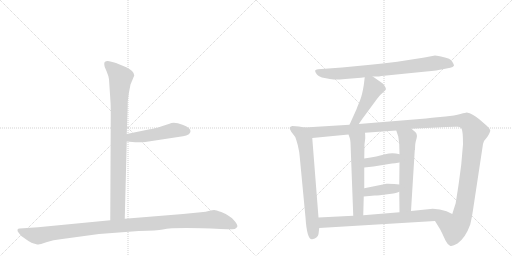
t = 0.00 s
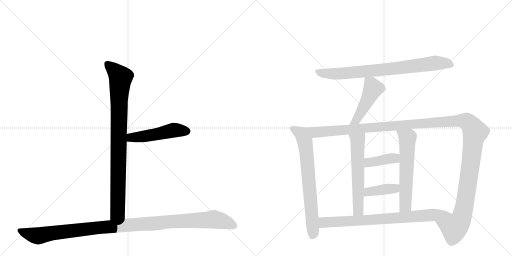
t = 2.02 s
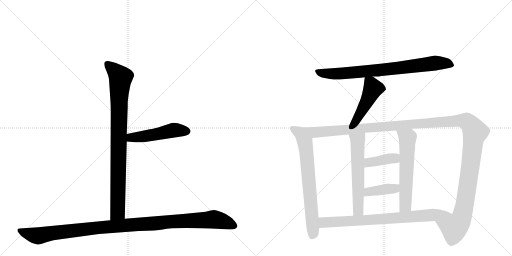
t = 4.03 s
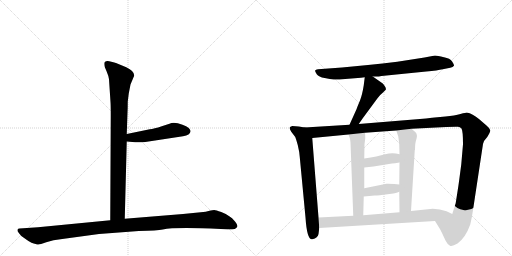
t = 6.05 s
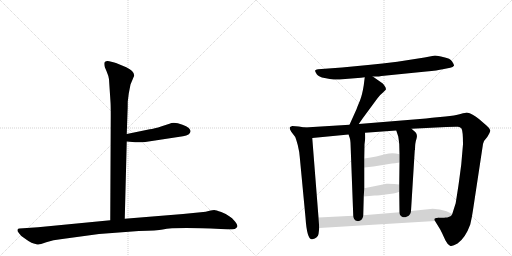
t = 8.06 s
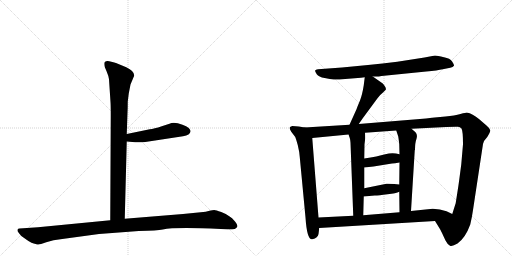
t = 10.08 s

The animated SVG that drew these frames (rendered in a browser with its animation timeline set to each time). Animation: 12 CSS @keyframes rules; one cycle of 10.08 s.

<svg version="1.1" viewBox="0 0 2048 1024" xmlns="http://www.w3.org/2000/svg">
  <g stroke="lightgray" stroke-dasharray="1,1" stroke-width="1" transform="scale(4, 4)">
    <line x1="0" y1="0" x2="256" y2="256"></line>
    <line x1="256" y1="0" x2="0" y2="256"></line>
    <line x1="128" y1="0" x2="128" y2="256"></line>
    <line x1="0" y1="128" x2="256" y2="128"></line>
    <line x1="256" y1="0" x2="512" y2="256"></line>
    <line x1="512" y1="0" x2="256" y2="256"></line>
    <line x1="384" y1="0" x2="384" y2="256"></line>
    <line x1="256" y1="128" x2="512" y2="128"></line>
  </g>
<g transform="scale(1, -1) translate(0, -850)">
   <style type="text/css">
    @keyframes keyframes0 {
      from {
       stroke: black;
       stroke-dashoffset: 904;
       stroke-width: 128;
       }
       75% {
       animation-timing-function: step-end;
       stroke: black;
       stroke-dashoffset: 0;
       stroke-width: 128;
       }
       to {
       stroke: black;
       stroke-width: 1024;
       }
       }
       #make-me-a-hanzi-animation-0 {
         animation: keyframes0 0.985677s both;
         animation-delay: 0.000000s;
         animation-timing-function: linear;
       }
    @keyframes keyframes1 {
      from {
       stroke: black;
       stroke-dashoffset: 495;
       stroke-width: 128;
       }
       62% {
       animation-timing-function: step-end;
       stroke: black;
       stroke-dashoffset: 0;
       stroke-width: 128;
       }
       to {
       stroke: black;
       stroke-width: 1024;
       }
       }
       #make-me-a-hanzi-animation-1 {
         animation: keyframes1 0.652832s both;
         animation-delay: 0.985677s;
         animation-timing-function: linear;
       }
    @keyframes keyframes2 {
      from {
       stroke: black;
       stroke-dashoffset: 1125;
       stroke-width: 128;
       }
       79% {
       animation-timing-function: step-end;
       stroke: black;
       stroke-dashoffset: 0;
       stroke-width: 128;
       }
       to {
       stroke: black;
       stroke-width: 1024;
       }
       }
       #make-me-a-hanzi-animation-2 {
         animation: keyframes2 1.165527s both;
         animation-delay: 1.638509s;
         animation-timing-function: linear;
       }
    @keyframes keyframes3 {
      from {
       stroke: black;
       stroke-dashoffset: 800;
       stroke-width: 128;
       }
       72% {
       animation-timing-function: step-end;
       stroke: black;
       stroke-dashoffset: 0;
       stroke-width: 128;
       }
       to {
       stroke: black;
       stroke-width: 1024;
       }
       }
       #make-me-a-hanzi-animation-3 {
         animation: keyframes3 0.901042s both;
         animation-delay: 2.804036s;
         animation-timing-function: linear;
       }
    @keyframes keyframes4 {
      from {
       stroke: black;
       stroke-dashoffset: 471;
       stroke-width: 128;
       }
       61% {
       animation-timing-function: step-end;
       stroke: black;
       stroke-dashoffset: 0;
       stroke-width: 128;
       }
       to {
       stroke: black;
       stroke-width: 1024;
       }
       }
       #make-me-a-hanzi-animation-4 {
         animation: keyframes4 0.633301s both;
         animation-delay: 3.705078s;
         animation-timing-function: linear;
       }
    @keyframes keyframes5 {
      from {
       stroke: black;
       stroke-dashoffset: 715;
       stroke-width: 128;
       }
       70% {
       animation-timing-function: step-end;
       stroke: black;
       stroke-dashoffset: 0;
       stroke-width: 128;
       }
       to {
       stroke: black;
       stroke-width: 1024;
       }
       }
       #make-me-a-hanzi-animation-5 {
         animation: keyframes5 0.831868s both;
         animation-delay: 4.338379s;
         animation-timing-function: linear;
       }
    @keyframes keyframes6 {
      from {
       stroke: black;
       stroke-dashoffset: 1425;
       stroke-width: 128;
       }
       82% {
       animation-timing-function: step-end;
       stroke: black;
       stroke-dashoffset: 0;
       stroke-width: 128;
       }
       to {
       stroke: black;
       stroke-width: 1024;
       }
       }
       #make-me-a-hanzi-animation-6 {
         animation: keyframes6 1.409668s both;
         animation-delay: 5.170247s;
         animation-timing-function: linear;
       }
    @keyframes keyframes7 {
      from {
       stroke: black;
       stroke-dashoffset: 589;
       stroke-width: 128;
       }
       66% {
       animation-timing-function: step-end;
       stroke: black;
       stroke-dashoffset: 0;
       stroke-width: 128;
       }
       to {
       stroke: black;
       stroke-width: 1024;
       }
       }
       #make-me-a-hanzi-animation-7 {
         animation: keyframes7 0.729329s both;
         animation-delay: 6.579915s;
         animation-timing-function: linear;
       }
    @keyframes keyframes8 {
      from {
       stroke: black;
       stroke-dashoffset: 598;
       stroke-width: 128;
       }
       66% {
       animation-timing-function: step-end;
       stroke: black;
       stroke-dashoffset: 0;
       stroke-width: 128;
       }
       to {
       stroke: black;
       stroke-width: 1024;
       }
       }
       #make-me-a-hanzi-animation-8 {
         animation: keyframes8 0.736654s both;
         animation-delay: 7.309245s;
         animation-timing-function: linear;
       }
    @keyframes keyframes9 {
      from {
       stroke: black;
       stroke-dashoffset: 394;
       stroke-width: 128;
       }
       56% {
       animation-timing-function: step-end;
       stroke: black;
       stroke-dashoffset: 0;
       stroke-width: 128;
       }
       to {
       stroke: black;
       stroke-width: 1024;
       }
       }
       #make-me-a-hanzi-animation-9 {
         animation: keyframes9 0.570638s both;
         animation-delay: 8.045898s;
         animation-timing-function: linear;
       }
    @keyframes keyframes10 {
      from {
       stroke: black;
       stroke-dashoffset: 396;
       stroke-width: 128;
       }
       56% {
       animation-timing-function: step-end;
       stroke: black;
       stroke-dashoffset: 0;
       stroke-width: 128;
       }
       to {
       stroke: black;
       stroke-width: 1024;
       }
       }
       #make-me-a-hanzi-animation-10 {
         animation: keyframes10 0.572266s both;
         animation-delay: 8.616536s;
         animation-timing-function: linear;
       }
    @keyframes keyframes11 {
      from {
       stroke: black;
       stroke-dashoffset: 781;
       stroke-width: 128;
       }
       72% {
       animation-timing-function: step-end;
       stroke: black;
       stroke-dashoffset: 0;
       stroke-width: 128;
       }
       to {
       stroke: black;
       stroke-width: 1024;
       }
       }
       #make-me-a-hanzi-animation-11 {
         animation: keyframes11 0.885579s both;
         animation-delay: 9.188802s;
         animation-timing-function: linear;
       }
</style>
<path d="M 436 533 L 442 442 Q 443 429 443 388 L 441 -31 C 441 -61 498 -55 499 -25 L 507 284 L 507 314 L 510 400 Q 511 418 511 444 L 515 476 L 522 512 L 537 548 Q 537 566 505 581 L 464 598 Q 456 601 437 605 Q 417 608 417 595 Q 417 590 419 582 L 427 563 Q 434 547 436 533 Z" fill="lightgray"></path> 
<path d="M 507 284 L 541 281 Q 544 280 581 282 L 732 305 Q 761 309 762 325 Q 763 330 755 338 Q 746 346 730 351 Q 696 364 678 355 L 647 345 Q 616 335 599 333 L 507 314 C 478 308 477 287 507 284 Z" fill="lightgray"></path> 
<path d="M 441 -31 L 152 -59 L 78 -64 Q 72 -64 70 -69 Q 68 -74 76 -83 Q 81 -92 98 -103 Q 114 -115 126 -121 Q 148 -129 154 -128 Q 159 -128 185 -119 Q 211 -110 249 -106 L 396 -86 L 555 -74 Q 630 -72 651 -68 Q 699 -58 883 -66 L 910 -67 Q 922 -68 939 -66 Q 946 -63 949 -57 Q 952 -52 940 -36 Q 928 -20 917 -15 Q 906 -6 885 2 Q 863 10 857 10 Q 850 10 838 7 Q 825 3 803 1 L 732 -6 L 499 -25 L 441 -31 Z" fill="lightgray"></path> 
<path d="M 1491 544 L 1510 544 Q 1513 544 1526 546 L 1705 564 Q 1751 568 1771 573 L 1801 579 Q 1812 581 1816 587 Q 1817 591 1808.5 604 Q 1800 617 1776 621 Q 1749 628 1740 628 L 1698 620 L 1589 603 Q 1530 596 1472 590 L 1368 580 L 1272 573 Q 1262 572 1260.5 568 Q 1259 564 1267 553.5 Q 1275 543 1298.5 538 Q 1322 533 1335 532 Q 1348 531 1381 534 L 1444 539 L 1459 541 L 1491 544 Z" fill="lightgray"></path> 
<path d="M 1459 541 L 1455 509 Q 1449 471 1440 448 Q 1430 425 1426 413 L 1398 351 C 1386 324 1418 329 1435 354 L 1451 377 L 1510 457 Q 1520 471 1532 480 L 1543 491 Q 1545 496 1540 504 Q 1535 512 1531 516 L 1491 544 C 1466 561 1462 564 1459 541 Z" fill="lightgray"></path> 
<path d="M 1219 340 L 1195 344 L 1169 346 Q 1160 343 1159 340 Q 1157 336 1165 323 L 1181 302 Q 1183 298 1191 270 Q 1198 241 1199 222 L 1222 -20 Q 1228 -111 1249 -107 Q 1272 -102 1274 -86 L 1277 -62 L 1274 -20 L 1249 298 C 1247 328 1246 335 1219 340 Z" fill="lightgray"></path> 
<path d="M 1398 351 L 1219 340 C 1189 338 1219 295 1249 298 L 1394 312 L 1460 319 L 1585 328 L 1646 335 L 1785 342 Q 1824 344 1832 343 Q 1840 342 1846 336 Q 1852 326 1852 273 L 1845 192 L 1836 124 Q 1833 102 1831 90 L 1823 39 L 1823 38 L 1809 -6 C 1800 -35 1724 -8 1740 -34 L 1761 -68 L 1768 -82 Q 1774 -95 1782 -112 Q 1790 -128 1800 -133 Q 1809 -137 1830 -124 Q 1862 -101 1881 -48 Q 1888 -19 1892 10 L 1932 274 Q 1934 287 1949 302 Q 1962 322 1961 329 Q 1960 336 1947 347 L 1917 373 Q 1890 396 1867 400 Q 1864 400 1842 394 Q 1819 387 1782 384 L 1728 379 L 1704 376 L 1435 354 L 1398 351 Z" fill="lightgray"></path> 
<path d="M 1394 312 L 1399 298 Q 1401 293 1402 279 L 1413 -13 C 1414 -43 1452 -41 1453 -11 L 1455 64 L 1457 97 L 1457 180 L 1457 216 L 1458 273 L 1461 297 Q 1461 312 1460 319 C 1458 349 1384 340 1394 312 Z" fill="lightgray"></path> 
<path d="M 1597 83 L 1598 1 C 1598 -29 1642 -24 1644 6 L 1659 249 L 1660 251 Q 1660 279 1666 295 Q 1671 311 1662 321 L 1646 335 C 1623 355 1576 356 1585 328 L 1593 304 Q 1595 292 1597 273 L 1598 233 L 1598 200 L 1597 112 L 1597 83 Z" fill="lightgray"></path> 
<path d="M 1457 180 L 1494 184 L 1568 196 Q 1578 196 1598 200 C 1627 206 1627 225 1598 233 Q 1570 242 1541 233 Q 1511 224 1457 216 C 1427 212 1427 177 1457 180 Z" fill="lightgray"></path> 
<path d="M 1455 64 L 1499 68 Q 1515 68 1550 73 Q 1585 77 1597 83 C 1625 95 1627 109 1597 112 L 1577 114 Q 1548 116 1546 115 L 1457 97 C 1428 91 1425 61 1455 64 Z" fill="lightgray"></path> 
<path d="M 1277 -62 L 1740 -34 C 1770 -32 1836 -19 1809 -6 L 1786 5 Q 1760 15 1731 15 L 1644 6 L 1598 1 L 1453 -11 L 1413 -13 L 1274 -20 C 1244 -22 1247 -64 1277 -62 Z" fill="lightgray"></path> 
      <clipPath id="make-me-a-hanzi-clip-0">
      <path d="M 436 533 L 442 442 Q 443 429 443 388 L 441 -31 C 441 -61 498 -55 499 -25 L 507 284 L 507 314 L 510 400 Q 511 418 511 444 L 515 476 L 522 512 L 537 548 Q 537 566 505 581 L 464 598 Q 456 601 437 605 Q 417 608 417 595 Q 417 590 419 582 L 427 563 Q 434 547 436 533 Z" fill="lightgray"></path>
      </clipPath>
      <path clip-path="url(#make-me-a-hanzi-clip-0)" d="M 430 594 L 483 540 L 476 452 L 471 2 L 448 -23 " fill="none" id="make-me-a-hanzi-animation-0" stroke-dasharray="776 1552" stroke-linecap="round"></path>

      <clipPath id="make-me-a-hanzi-clip-1">
      <path d="M 507 284 L 541 281 Q 544 280 581 282 L 732 305 Q 761 309 762 325 Q 763 330 755 338 Q 746 346 730 351 Q 696 364 678 355 L 647 345 Q 616 335 599 333 L 507 314 C 478 308 477 287 507 284 Z" fill="lightgray"></path>
      </clipPath>
      <path clip-path="url(#make-me-a-hanzi-clip-1)" d="M 513 292 L 525 300 L 600 308 L 695 329 L 747 325 " fill="none" id="make-me-a-hanzi-animation-1" stroke-dasharray="367 734" stroke-linecap="round"></path>

      <clipPath id="make-me-a-hanzi-clip-2">
      <path d="M 441 -31 L 152 -59 L 78 -64 Q 72 -64 70 -69 Q 68 -74 76 -83 Q 81 -92 98 -103 Q 114 -115 126 -121 Q 148 -129 154 -128 Q 159 -128 185 -119 Q 211 -110 249 -106 L 396 -86 L 555 -74 Q 630 -72 651 -68 Q 699 -58 883 -66 L 910 -67 Q 922 -68 939 -66 Q 946 -63 949 -57 Q 952 -52 940 -36 Q 928 -20 917 -15 Q 906 -6 885 2 Q 863 10 857 10 Q 850 10 838 7 Q 825 3 803 1 L 732 -6 L 499 -25 L 441 -31 Z" fill="lightgray"></path>
      </clipPath>
      <path clip-path="url(#make-me-a-hanzi-clip-2)" d="M 78 -74 L 152 -93 L 390 -61 L 855 -28 L 896 -36 L 937 -54 " fill="none" id="make-me-a-hanzi-animation-2" stroke-dasharray="997 1994" stroke-linecap="round"></path>

      <clipPath id="make-me-a-hanzi-clip-3">
      <path d="M 1491 544 L 1510 544 Q 1513 544 1526 546 L 1705 564 Q 1751 568 1771 573 L 1801 579 Q 1812 581 1816 587 Q 1817 591 1808.5 604 Q 1800 617 1776 621 Q 1749 628 1740 628 L 1698 620 L 1589 603 Q 1530 596 1472 590 L 1368 580 L 1272 573 Q 1262 572 1260.5 568 Q 1259 564 1267 553.5 Q 1275 543 1298.5 538 Q 1322 533 1335 532 Q 1348 531 1381 534 L 1444 539 L 1459 541 L 1491 544 Z" fill="lightgray"></path>
      </clipPath>
      <path clip-path="url(#make-me-a-hanzi-clip-3)" d="M 1269 563 L 1308 556 L 1369 556 L 1591 577 L 1739 598 L 1786 597 L 1809 589 " fill="none" id="make-me-a-hanzi-animation-3" stroke-dasharray="672 1344" stroke-linecap="round"></path>

      <clipPath id="make-me-a-hanzi-clip-4">
      <path d="M 1459 541 L 1455 509 Q 1449 471 1440 448 Q 1430 425 1426 413 L 1398 351 C 1386 324 1418 329 1435 354 L 1451 377 L 1510 457 Q 1520 471 1532 480 L 1543 491 Q 1545 496 1540 504 Q 1535 512 1531 516 L 1491 544 C 1466 561 1462 564 1459 541 Z" fill="lightgray"></path>
      </clipPath>
      <path clip-path="url(#make-me-a-hanzi-clip-4)" d="M 1465 535 L 1484 516 L 1488 486 L 1426 370 L 1404 356 " fill="none" id="make-me-a-hanzi-animation-4" stroke-dasharray="343 686" stroke-linecap="round"></path>

      <clipPath id="make-me-a-hanzi-clip-5">
      <path d="M 1219 340 L 1195 344 L 1169 346 Q 1160 343 1159 340 Q 1157 336 1165 323 L 1181 302 Q 1183 298 1191 270 Q 1198 241 1199 222 L 1222 -20 Q 1228 -111 1249 -107 Q 1272 -102 1274 -86 L 1277 -62 L 1274 -20 L 1249 298 C 1247 328 1246 335 1219 340 Z" fill="lightgray"></path>
      </clipPath>
      <path clip-path="url(#make-me-a-hanzi-clip-5)" d="M 1167 338 L 1204 316 L 1224 255 L 1253 -77 L 1248 -95 " fill="none" id="make-me-a-hanzi-animation-5" stroke-dasharray="587 1174" stroke-linecap="round"></path>

      <clipPath id="make-me-a-hanzi-clip-6">
      <path d="M 1398 351 L 1219 340 C 1189 338 1219 295 1249 298 L 1394 312 L 1460 319 L 1585 328 L 1646 335 L 1785 342 Q 1824 344 1832 343 Q 1840 342 1846 336 Q 1852 326 1852 273 L 1845 192 L 1836 124 Q 1833 102 1831 90 L 1823 39 L 1823 38 L 1809 -6 C 1800 -35 1724 -8 1740 -34 L 1761 -68 L 1768 -82 Q 1774 -95 1782 -112 Q 1790 -128 1800 -133 Q 1809 -137 1830 -124 Q 1862 -101 1881 -48 Q 1888 -19 1892 10 L 1932 274 Q 1934 287 1949 302 Q 1962 322 1961 329 Q 1960 336 1947 347 L 1917 373 Q 1890 396 1867 400 Q 1864 400 1842 394 Q 1819 387 1782 384 L 1728 379 L 1704 376 L 1435 354 L 1398 351 Z" fill="lightgray"></path>
      </clipPath>
      <path clip-path="url(#make-me-a-hanzi-clip-6)" d="M 1227 338 L 1260 321 L 1810 366 L 1870 362 L 1900 322 L 1851 -5 L 1842 -32 L 1817 -61 L 1749 -36 " fill="none" id="make-me-a-hanzi-animation-6" stroke-dasharray="1297 2594" stroke-linecap="round"></path>

      <clipPath id="make-me-a-hanzi-clip-7">
      <path d="M 1394 312 L 1399 298 Q 1401 293 1402 279 L 1413 -13 C 1414 -43 1452 -41 1453 -11 L 1455 64 L 1457 97 L 1457 180 L 1457 216 L 1458 273 L 1461 297 Q 1461 312 1460 319 C 1458 349 1384 340 1394 312 Z" fill="lightgray"></path>
      </clipPath>
      <path clip-path="url(#make-me-a-hanzi-clip-7)" d="M 1454 314 L 1430 287 L 1433 11 L 1419 -5 " fill="none" id="make-me-a-hanzi-animation-7" stroke-dasharray="461 922" stroke-linecap="round"></path>

      <clipPath id="make-me-a-hanzi-clip-8">
      <path d="M 1597 83 L 1598 1 C 1598 -29 1642 -24 1644 6 L 1659 249 L 1660 251 Q 1660 279 1666 295 Q 1671 311 1662 321 L 1646 335 C 1623 355 1576 356 1585 328 L 1593 304 Q 1595 292 1597 273 L 1598 233 L 1598 200 L 1597 112 L 1597 83 Z" fill="lightgray"></path>
      </clipPath>
      <path clip-path="url(#make-me-a-hanzi-clip-8)" d="M 1593 324 L 1630 298 L 1622 27 L 1605 8 " fill="none" id="make-me-a-hanzi-animation-8" stroke-dasharray="470 940" stroke-linecap="round"></path>

      <clipPath id="make-me-a-hanzi-clip-9">
      <path d="M 1457 180 L 1494 184 L 1568 196 Q 1578 196 1598 200 C 1627 206 1627 225 1598 233 Q 1570 242 1541 233 Q 1511 224 1457 216 C 1427 212 1427 177 1457 180 Z" fill="lightgray"></path>
      </clipPath>
      <path clip-path="url(#make-me-a-hanzi-clip-9)" d="M 1463 186 L 1473 198 L 1579 217 L 1589 228 " fill="none" id="make-me-a-hanzi-animation-9" stroke-dasharray="266 532" stroke-linecap="round"></path>

      <clipPath id="make-me-a-hanzi-clip-10">
      <path d="M 1455 64 L 1499 68 Q 1515 68 1550 73 Q 1585 77 1597 83 C 1625 95 1627 109 1597 112 L 1577 114 Q 1548 116 1546 115 L 1457 97 C 1428 91 1425 61 1455 64 Z" fill="lightgray"></path>
      </clipPath>
      <path clip-path="url(#make-me-a-hanzi-clip-10)" d="M 1462 69 L 1469 80 L 1483 85 L 1579 96 L 1591 105 " fill="none" id="make-me-a-hanzi-animation-10" stroke-dasharray="268 536" stroke-linecap="round"></path>

      <clipPath id="make-me-a-hanzi-clip-11">
      <path d="M 1277 -62 L 1740 -34 C 1770 -32 1836 -19 1809 -6 L 1786 5 Q 1760 15 1731 15 L 1644 6 L 1598 1 L 1453 -11 L 1413 -13 L 1274 -20 C 1244 -22 1247 -64 1277 -62 Z" fill="lightgray"></path>
      </clipPath>
      <path clip-path="url(#make-me-a-hanzi-clip-11)" d="M 1282 -26 L 1300 -40 L 1555 -25 L 1776 -4 L 1801 -7 " fill="none" id="make-me-a-hanzi-animation-11" stroke-dasharray="653 1306" stroke-linecap="round"></path>

</g>
</svg>
